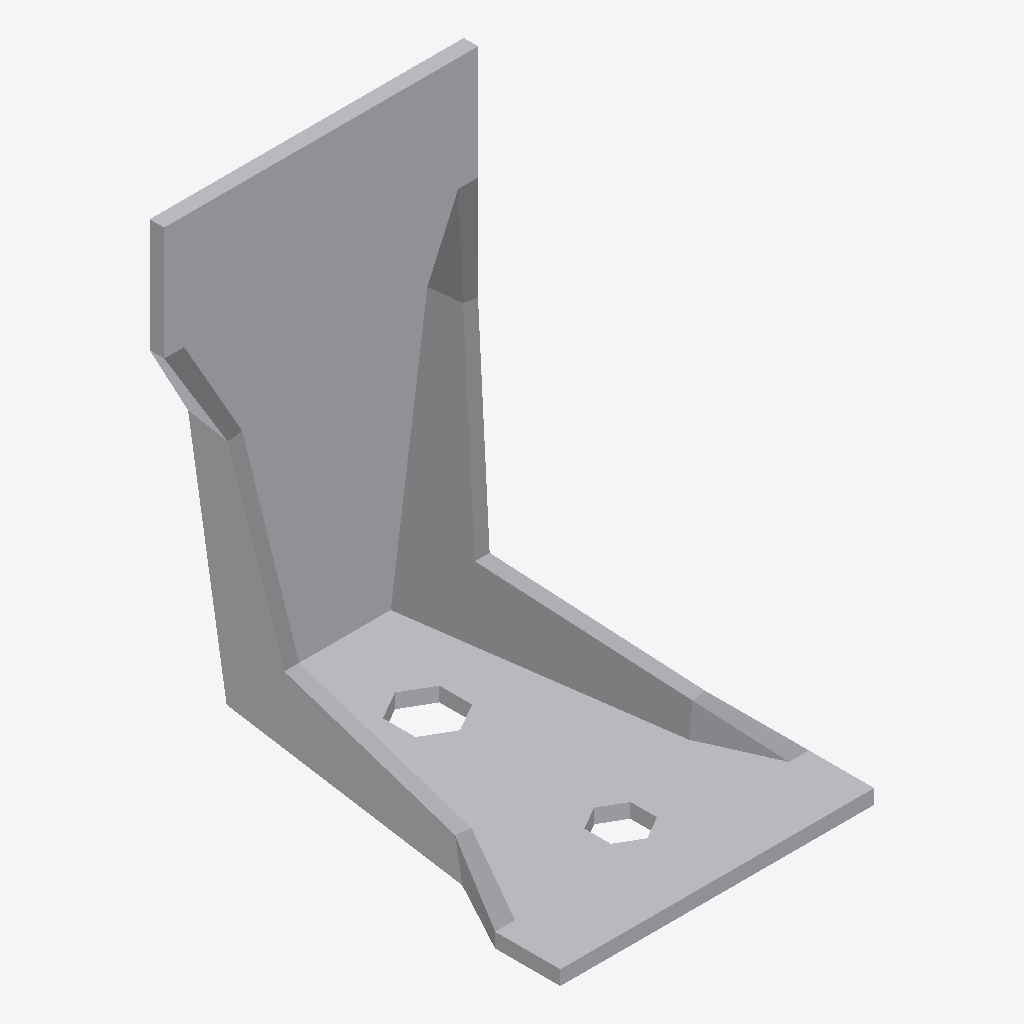
Isometric view of an IFC building model (IFC-SPF (STEP), schema IFC2X3, length unit millimetre), seen from the south-west, elements coloured by IFC class: 1 other element (light grey).
Extent 0.065 m × 0.085 m × 0.095 m (x, y, z). Storeys (1): Level 1 at 0.00 m. Elements (1): 1 IfcBuildingElementProxy.

HEADER;
FILE_DESCRIPTION(('ViewDefinition [CoordinationView]'),'2;1');
FILE_NAME('','2024-09-19T09:28:30',(''),(''),'The EXPRESS Data Manager Version 5.02.0100.07 : ','20140606_1530(x64) - Exporter 2015.0.2014.0606 -','');
FILE_SCHEMA(('IFC2X3'));
ENDSEC;
DATA;
#94=IFCPROJECT('2yLul87gL9fOfpfh9sWEiD',#41,'',$,$,'S:\\@Technology\\9.BIMCAD EU\\2.PROJECTS\\ES-246303 EU BIMCAD for AKR Range\\Working\\3D Content\\Remove Holes\\RFA\\C_AKR95Z_3D_CAD_MULT_Prod_noholes.ifc','',(#83,#91),#78);
#1407=IFCSITE('2yLul87gL9fOfpfh9sWEiF',#41,'Default',$,'',#1406,$,$,.ELEMENT.,(42,24,53,508911),(-71,-15,-29,-58837),0.0,$,$);
#104=IFCBUILDING('2yLul87gL9fOfpfh9sWEiC',#41,'',$,$,#32,$,'',.ELEMENT.,$,$,#100);
#113=IFCBUILDINGSTOREY('2yLul87gL9fOfpfhA9Vn58',#41,'Level 1',$,$,#111,$,'Level 1',.ELEMENT.,0.0);
#1299=IFCBUILDINGELEMENTPROXY('2qTnVehRPD5hJ5Xt8d4CBd',#41,'C_AKR95Z_3D_CAD_MULT_Prod_noholes:C_AKR95Z_3D_CAD_MULT_Prod_noholes:65034',$,'C_AKR95Z_3D_CAD_MULT_Prod_noholes',#1297,#1292,'65034',.ELEMENT.);
ENDSEC;
